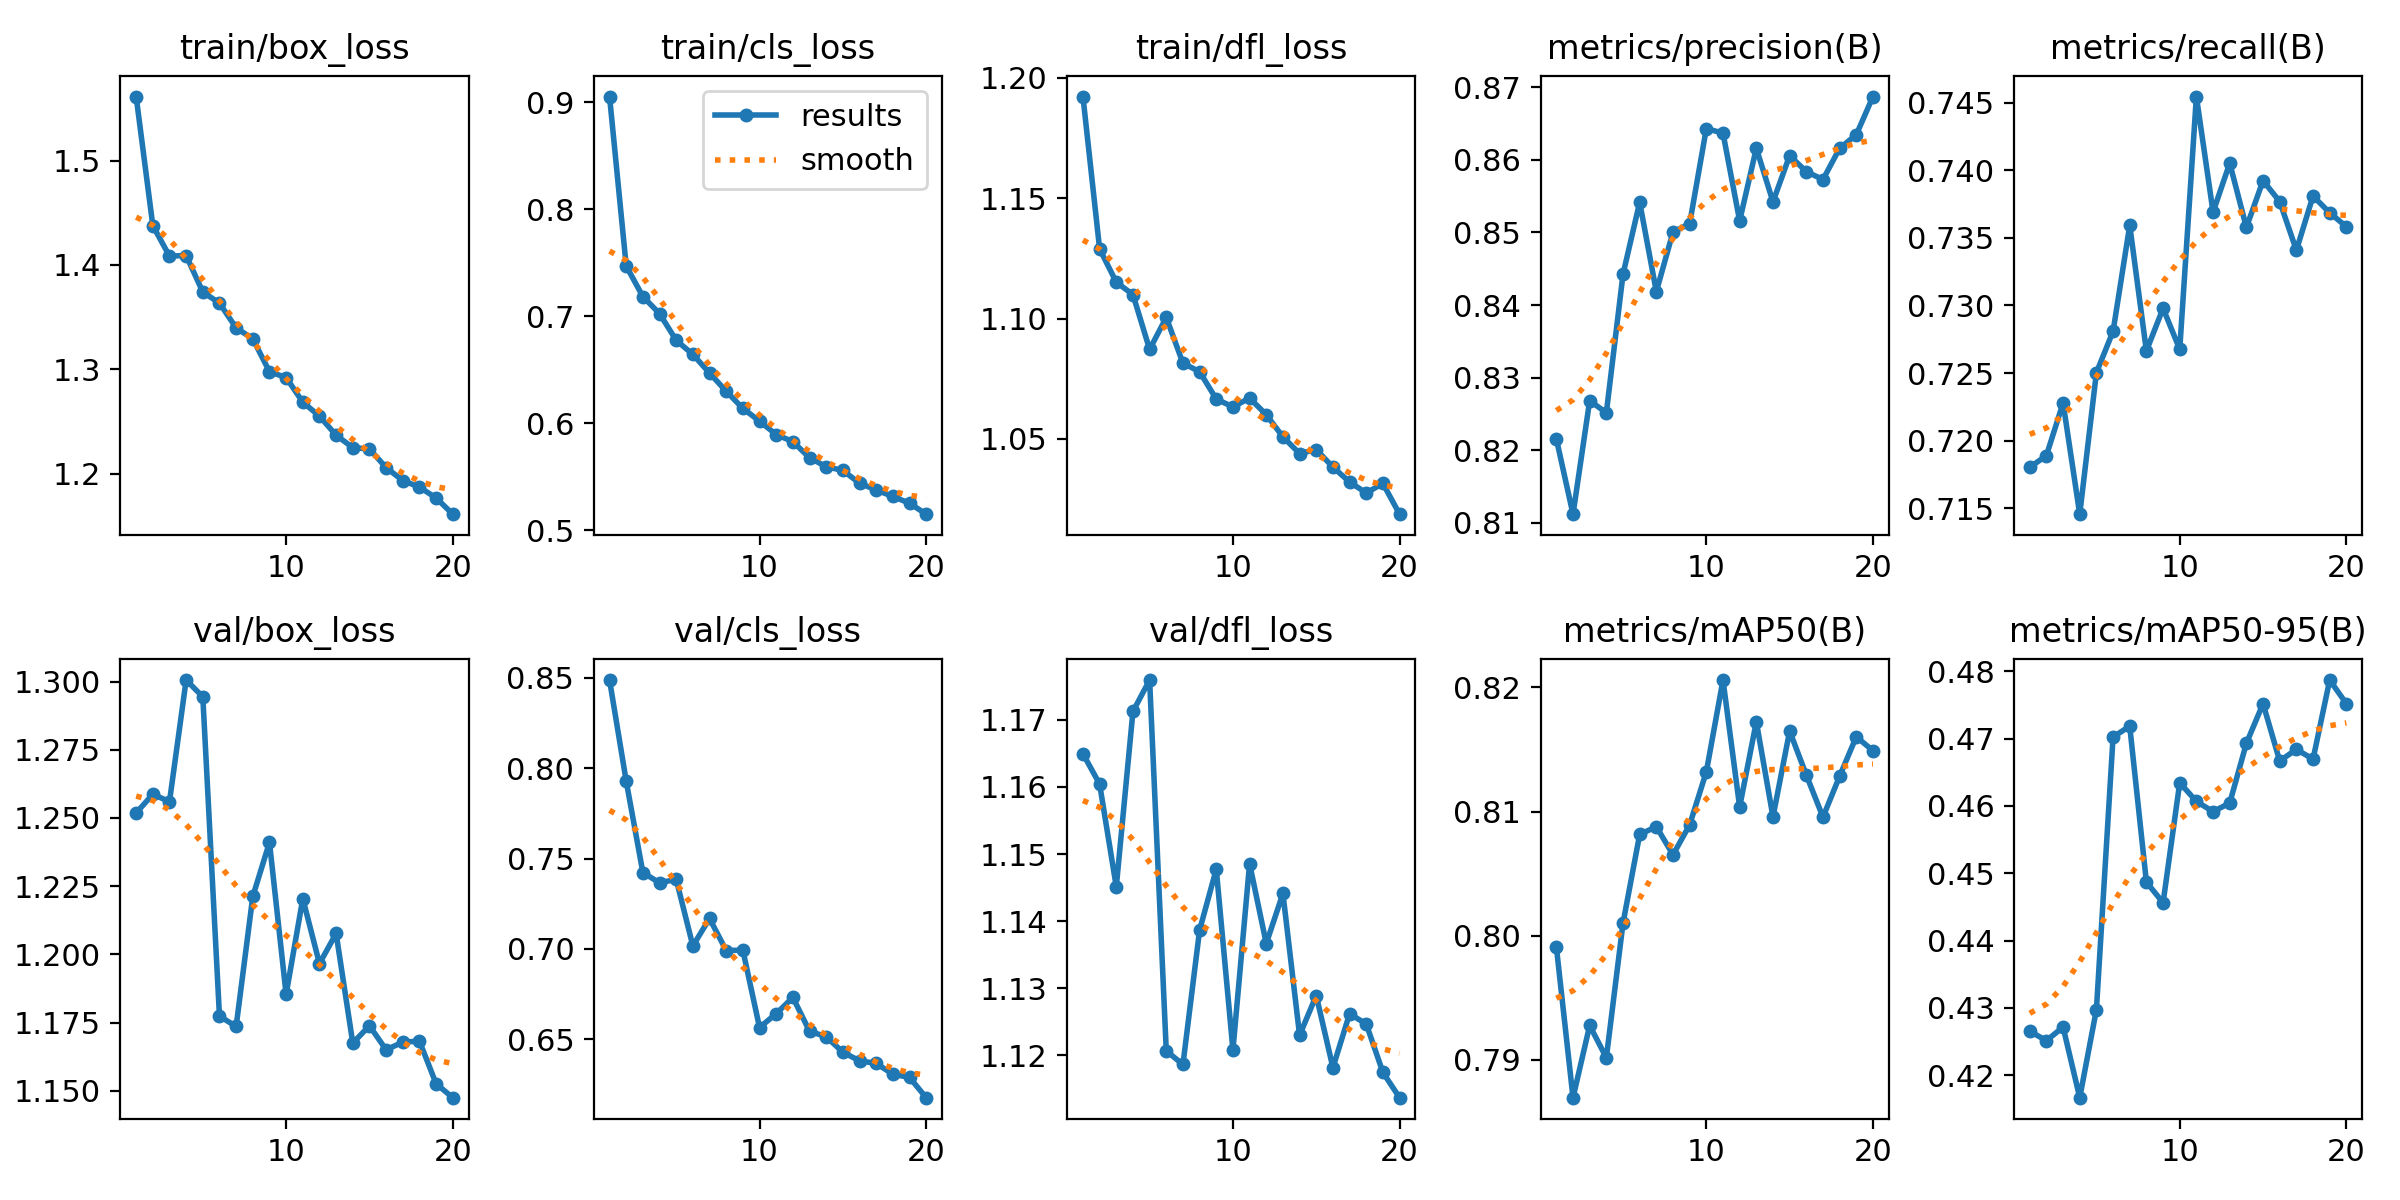

Source data for this figure (header and first rows):
epoch, time, train/box_loss, train/cls_loss, train/dfl_loss, metrics/precision(B), metrics/recall(B), metrics/mAP50(B), metrics/mAP50-95(B), val/box_loss, val/cls_loss, val/dfl_loss, lr/pg0, lr/pg1, lr/pg2
1, 88.21, 1.562, 0.9053, 1.192, 0.8216, 0.718, 0.7991, 0.4265, 1.252, 0.8488, 1.165, 0.0006629, 0.0006629, 0.0006629
2, 166, 1.438, 0.747, 1.129, 0.8112, 0.7189, 0.7869, 0.4251, 1.259, 0.7929, 1.16, 0.001264, 0.001264, 0.001264
3, 244.1, 1.409, 0.7185, 1.115, 0.8268, 0.7228, 0.7927, 0.4271, 1.256, 0.7423, 1.145, 0.001799, 0.001799, 0.001799
4, 320.1, 1.409, 0.7026, 1.11, 0.8252, 0.7146, 0.7902, 0.4167, 1.301, 0.7366, 1.171, 0.001703, 0.001703, 0.001703
5, 398.3, 1.374, 0.6776, 1.087, 0.8442, 0.725, 0.801, 0.4297, 1.294, 0.7385, 1.176, 0.001604, 0.001604, 0.001604
6, 474.3, 1.363, 0.6644, 1.1, 0.8542, 0.7281, 0.8082, 0.4703, 1.177, 0.7017, 1.121, 0.001505, 0.001505, 0.001505
7, 551.2, 1.34, 0.647, 1.081, 0.8419, 0.7359, 0.8088, 0.4718, 1.174, 0.7168, 1.119, 0.001406, 0.001406, 0.001406
8, 626.6, 1.329, 0.63, 1.078, 0.8501, 0.7266, 0.8065, 0.4487, 1.221, 0.6991, 1.139, 0.001307, 0.001307, 0.001307
9, 702.7, 1.298, 0.614, 1.067, 0.8512, 0.7298, 0.8089, 0.4456, 1.241, 0.6993, 1.148, 0.001208, 0.001208, 0.001208
10, 780.3, 1.292, 0.6022, 1.063, 0.8643, 0.7268, 0.8132, 0.4634, 1.185, 0.6565, 1.121, 0.001109, 0.001109, 0.001109
11, 860.8, 1.268, 0.5895, 1.067, 0.8637, 0.7455, 0.8206, 0.4607, 1.22, 0.6642, 1.149, 0.00101, 0.00101, 0.00101
12, 937.8, 1.255, 0.583, 1.06, 0.8516, 0.7369, 0.8104, 0.4592, 1.197, 0.6732, 1.137, 0.000911, 0.000911, 0.000911
13, 1014, 1.237, 0.5678, 1.051, 0.8616, 0.7405, 0.8172, 0.4604, 1.208, 0.6545, 1.144, 0.000812, 0.000812, 0.000812
14, 1091, 1.225, 0.5596, 1.044, 0.8542, 0.7358, 0.8096, 0.4693, 1.167, 0.6514, 1.123, 0.000713, 0.000713, 0.000713
15, 1168, 1.224, 0.556, 1.046, 0.8606, 0.7392, 0.8165, 0.4752, 1.174, 0.6428, 1.129, 0.000614, 0.000614, 0.000614
16, 1246, 1.206, 0.5442, 1.038, 0.8584, 0.7377, 0.8129, 0.4667, 1.165, 0.6381, 1.118, 0.000515, 0.000515, 0.000515
17, 1323, 1.193, 0.5378, 1.032, 0.8573, 0.7341, 0.8095, 0.4684, 1.168, 0.6366, 1.126, 0.000416, 0.000416, 0.000416
18, 1401, 1.187, 0.5317, 1.028, 0.8616, 0.7381, 0.8128, 0.4669, 1.168, 0.6307, 1.125, 0.000317, 0.000317, 0.000317
19, 1477, 1.177, 0.5254, 1.032, 0.8635, 0.7369, 0.816, 0.4787, 1.153, 0.6289, 1.117, 0.000218, 0.000218, 0.000218
20, 1552, 1.161, 0.5152, 1.019, 0.8687, 0.7358, 0.8149, 0.4752, 1.147, 0.6177, 1.114, 0.000119, 0.000119, 0.000119
